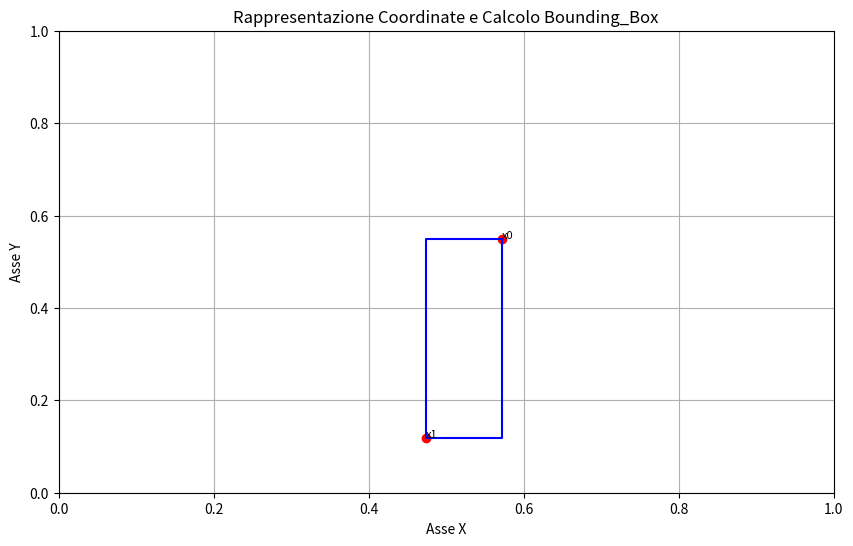

Source code (Python):
import matplotlib.pyplot as plt

# Definisci le coordinate dei 2 punti (diagonali)
x0, y0 = 0.572, 0.55
x1, y1 = 0.474, 0.119
# Calcola le coordinate dei vertici del rettangolo
x2, y2 = x0, y1  # Angolo in alto a sinistra
x3, y3 = x1, y0  # Angolo in basso a destra

# Crea il grafico
plt.figure(figsize=(10, 6))

# Disegna il rettangolo
plt.plot([x0, x2, x1, x3, x0], [y0, y2, y1, y3, y0], color='blue')

# Disegna i punti
plt.scatter([x0, x1], [y0, y1], color='red')
plt.text(x0, y0, 'x0', fontsize=8, ha='left')
plt.text(x1, y1, 'x1', fontsize=8, ha='left')

# Imposta i limiti degli assi
plt.xlim(0, 1)
plt.ylim(0, 1)

# Titolo e label degli assi
plt.title('Rappresentazione Coordinate e Calcolo Bounding_Box')
plt.xlabel('Asse X')
plt.ylabel('Asse Y')

# Mostra il grafico
plt.grid(True)
plt.show()





